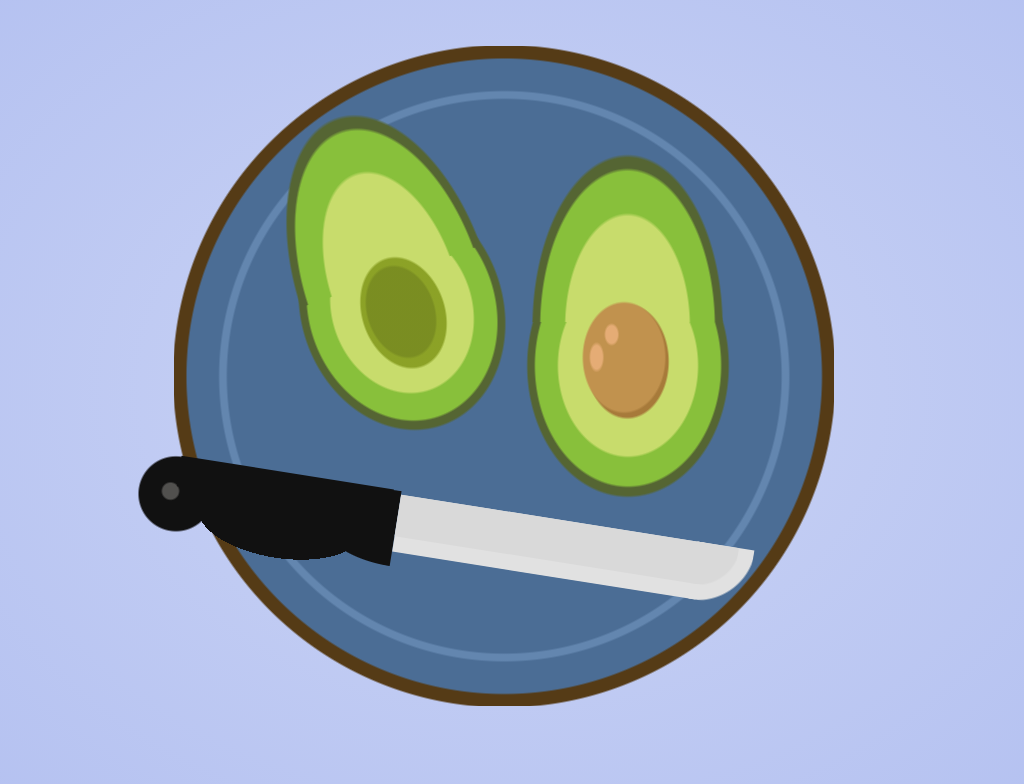

Give the HTML and CSS whose rendering is this image.

<!-- file: index.html -->
<html lang="en">
<head>
  <title>Sliced Avocado : CSS Art Studio</title>
  <link href="style.css" rel="stylesheet" type="text/css">
</head>
<body>
  <div class="soft-and-sharp"></div>
</body>
</html>


/* file: style.css */
div, div:before, div:after {
  display: block;
  content: "";
  position: absolute;
  box-sizing: border-box;
}

body {
  height: 100vh;
  width: 100vw;
  display: flex;
  justify-content: center;
  align-items: center;
  background: radial-gradient(#cbd4f5, rgb(181.6129032258, 194.314516129, 240.8870967742));
}

div.soft-and-sharp {
  width: 92vmin;
  height: 92vmin;
  display: flex;
  margin: 0 auto;
  position: relative;
  justify-content: center;
  align-items: center;
  background: radial-gradient(ellipse, #E5AC75 0.75vmin, transparent 1vmin) calc(5vmin + 52vmin) calc(0vmin + 37vmin)/2vmin 3vmin no-repeat, radial-gradient(ellipse, #E5AC75 0.75vmin, transparent 1vmin) calc(5vmin + 49.75vmin) calc(0vmin + 39vmin)/2.5vmin 5vmin no-repeat, radial-gradient(ellipse, #C1924E 5.25vmin, transparent 5.5vmin) calc(5vmin + 48.5vmin) calc(0vmin + 33.5vmin)/12vmin 16vmin no-repeat, radial-gradient(ellipse, #A77A3A 5.25vmin, transparent 5.5vmin) calc(5vmin + 47vmin) calc(0vmin + 31vmin)/16vmin 22vmin no-repeat, radial-gradient(ellipse at 50% 102%, #C8DC6C 8vmin, #88C03B 8.25vmin, #88C03B 11.25vmin, #556533 11.5vmin, #556533 12.25vmin, transparent 12.5vmin) calc(5vmin + 38vmin) calc(0vmin + 7vmin)/34vmin 30vmin no-repeat, radial-gradient(ellipse, #C8DC6C 9vmin, #88C03B 9.25vmin, #88C03B 12vmin, #556533 12.25vmin, #556533 13vmin, transparent 13.25vmin) calc(5vmin + 30vmin) calc(0vmin + 10vmin)/50vmin 65vmin no-repeat, radial-gradient(ellipse, #4B6D95 36vmin, #6386AF 36.25vmin, #6386AF 37vmin, #4B6D95 37.25vmin, #4B6D95 41.25vmin, #553B16 41.5vmin, #553B16 43vmin, transparent 43.25vmin) calc(5vmin - 4vmin) calc(0vmin + 1vmin)/86vmin 86vmin no-repeat;
}

div.soft-and-sharp:after {
  width: 35vmin;
  height: 50vmin;
  transform: rotate(-19deg);
  left: 15vmin;
  top: 8vmin;
  z-index: 99;
  background: radial-gradient(ellipse, rgb(122.1153846154, 141.3461538462, 33.6538461538) 4.25vmin, transparent 4.5vmin) calc(-40vmin + 49.75vmin) calc(-15vmin + 34.75vmin)/10vmin 14vmin no-repeat, radial-gradient(ellipse, rgb(139.9093406593, 161.9423076923, 38.5576923077) 5.25vmin, transparent 5.5vmin) calc(-40vmin + 47vmin) calc(-15vmin + 31vmin)/16vmin 22vmin no-repeat, radial-gradient(ellipse at 50% 102%, #C8DC6C 8vmin, #88C03B 8.25vmin, #88C03B 11.25vmin, #556533 11.5vmin, #556533 12.25vmin, transparent 12.5vmin) calc(-40vmin + 38vmin) calc(-15vmin + 7vmin)/34vmin 30vmin no-repeat, radial-gradient(ellipse, #C8DC6C 9vmin, #88C03B 9.25vmin, #88C03B 12vmin, #556533 12.25vmin, #556533 13vmin, transparent 13.25vmin) calc(-40vmin + 27.5vmin) calc(-15vmin + 8vmin)/55vmin 67vmin no-repeat;
}

div.soft-and-sharp:before {
  width: 85vmin;
  height: 20vmin;
  transform: rotate(9deg);
  left: -5vmin;
  top: 60vmin;
  z-index: 99;
  background: radial-gradient(ellipse at top left, #D9D9D9 5.5vmin, transparent 5.75vmin) calc(0vmin + 73vmin) calc(0vmin + 0.5vmin)/5.5vmin 5.5vmin no-repeat, linear-gradient(#D9D9D9 5.5vmin, transparent 7.75vmin) calc(0vmin + 34vmin) calc(0vmin + 0.5vmin)/40vmin 5.5vmin no-repeat, radial-gradient(ellipse at top left, #E1E1E1 7.5vmin, transparent 7.75vmin) calc(0vmin + 73vmin) calc(0vmin + 0.5vmin)/7.5vmin 7.5vmin no-repeat, linear-gradient(#E1E1E1 7.5vmin, transparent 7.75vmin) calc(0vmin + 34vmin) calc(0vmin + 0.5vmin)/40vmin 7.5vmin no-repeat, linear-gradient(#111111 9.75vmin, transparent 10vmin) calc(0vmin + 5vmin) calc(0vmin + 0vmin)/28vmin 4vmin no-repeat, radial-gradient(ellipse at 100% 50%, #111111 9.75vmin, transparent 10vmin) calc(0vmin + 24vmin) calc(0vmin + 0vmin)/10vmin 10vmin no-repeat, radial-gradient(ellipse, #111111 10.75vmin, transparent 5vmin) calc(0vmin + 8vmin) calc(0vmin + 1.25vmin)/22vmin 10vmin no-repeat, radial-gradient(ellipse, #51504E 1vmin, transparent 1.25vmin) calc(0vmin + 3vmin) calc(0vmin + 3.5vmin)/2.5vmin 2.5vmin no-repeat, radial-gradient(ellipse, #111111 4.75vmin, transparent 5vmin) calc(0vmin + 0vmin) calc(0vmin + 0vmin)/10vmin 10vmin no-repeat;
}
